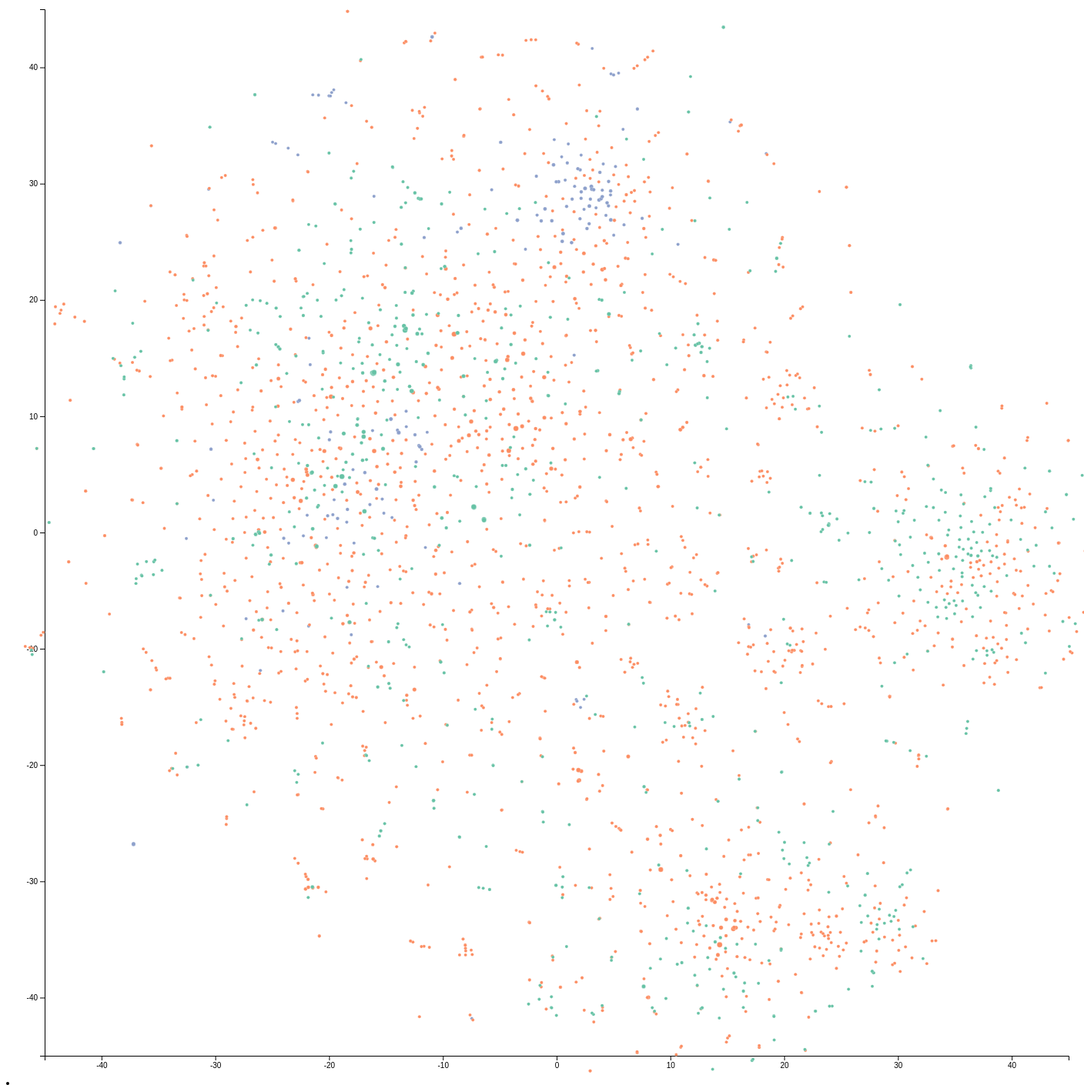
D3 v4 page, settled after 480 driven frames (8 s of simulated time); the page loaded 1 data file(s).


// ── js/vis.js
// set the dimensions and margins of the graph
var margin = {top: 10, right: 20, bottom: 30, left: 50},
    width = 1400 - margin.left - margin.right,
    height = 1400 - margin.top - margin.bottom;

// append the svg object to the body of the page
var svg = d3.select("#my_dataviz")
    .append("svg")
    .attr("width", width + margin.left + margin.right)
    .attr("height", height + margin.top + margin.bottom)
    .call(d3.zoom().on("zoom", function () {
        svg.attr("transform", d3.event.transform)
    }))
    .append("g")
    .attr("transform",
        "translate(" + margin.left + "," + margin.top + ")");

//Read the data
d3.csv("q_scatter.csv", function (data) {

    // Add X axis
    var x = d3.scaleLinear()
        .domain([-45, 45])
        .range([0, width]);
    svg.append("g")
        .attr("transform", "translate(0," + height + ")")
        .call(d3.axisBottom(x));

    // Add Y axis
    var y = d3.scaleLinear()
        .domain([-45, 45])
        .range([height, 0]);
    svg.append("g")
        .call(d3.axisLeft(y));

    // Add a scale for bubble size
    var z = d3.scaleLinear()
        .domain([0, 6500])
        .range([2, 4]);

    // Add a scale for bubble color
    var myColor = d3.scaleOrdinal()
        .domain(["8kun", "8ch", "4ch"])
        .range(d3.schemeSet2);

    // -1- Create a tooltip div that is hidden by default:
    var tooltip = d3.select("#my_dataviz")
        .append("div")
        .attr("class", "tooltip")
        .style("background-color", "black")
        .style("position", "absolute")
        .style("border-radius", "2px")
        .style("padding", "2px")
        .style("color", "white")

    // -2- Create 3 functions to show / update (when mouse move but stay on same circle) / hide the tooltip
    var showTooltip = function (d) {
        tooltip
            .transition()
            .duration(200)
        tooltip
            .style("visibility", "visible")
            .html("Drop #" + d.drop_id + ": " + d.body_text)
            .style("left", (d3.event.pageX + 5) + "px")
            .style("top", (d3.event.pageY + 5) + "px")
    }
    var moveTooltip = function (d) {
        tooltip
            .style("visibility", "visible")
            .style("left", (d3.event.pageX + 5) + "px")
            .style("top", (d3.event.pageY + 5) + "px")
    }
    var hideTooltip = function (d) {
        tooltip
            .transition()
            .duration(200)
            .style("visibility", "hidden")
    }

    // Add dots
    svg.append('g')
        .selectAll("dot")
        .data(data)
        .enter()
        .append("circle")
        .attr("class", "bubbles")
        .attr("cx", function (d) {
            return x(d.features_x);
        })
        .attr("cy", function (d) {
            return y(d.features_y);
        })
        .attr("r", function (d) {
            return z(d.post_length_chars);
        })
        .style("fill", function (d) {
            return myColor(d.platform);
        })
        // -3- Trigger the functions
        .on("mouseover", showTooltip)
        .on("mousemove", moveTooltip)
        .on("mouseleave", hideTooltip)

})


### data: q_scatter.csv
, drop_id, date, tripcode, board, thread, time, hour, hour_utc, time_utc, minutes_since_last_drop, minutes_since_last_drop_avg, post_length_chars, weekday, is_uppercase, topic, is_reply, body_text, platform, features_x, features_y, features_cluster
0, 1, 2017-10-28 20:44:28+00:00, Anonymous, 4ch/pol, , 13:44:28, 20.73, 20.73, 20:44:28, , , 403.0, 5.0, False, Conspiratorial, True, >>147005381?HRC extradition already in m…, 4ch, -16.18, 8.761, 2
1, 2, 2017-10-28 22:15:48+00:00, Anonymous, 4ch/pol, , 15:15:48, 22.25, 22.25, 22:15:48, 91.33, , 1139, 5.0, False, Conspiratorial, False, Mockingbird ?HRC detained, not arrested …, 4ch, -1.354, 26.8, 2
2, 3, 2017-10-29 15:47:07+00:00, Anonymous, 4ch/pol, , 08:47:07, 15.78, 15.78, 15:47:07, 1051, , 690.0, 6.0, False, Patriotism, False, Open your eyes.?It finally came out that…, 4ch, -12.35, 6.067, 2
3, 4, 2017-10-29 16:11:40+00:00, Anonymous, 4ch/pol, , 09:11:40, 16.18, 16.18, 16:11:40, 24.55, , 910.0, 6.0, False, Conspiratorial, False, Some of us come here to drop crumbs, jus…, 4ch, -11.86, 7.151, 2
4, 5, 2017-10-29 16:47:18+00:00, Anonymous, 4ch/pol, , 09:47:18, 16.78, 16.78, 16:47:18, 35.63, , 889.0, 6.0, False, Conspiratorial, False, Follow the money, it’s the key.?What is …, 4ch, -12.1, 7.478, 2
5, 6, 2017-10-30 01:48:50+00:00, Anonymous, 4ch/pol, , 18:48:50, 1.8, 1.8, 01:48:50, 541.5, 348.9, 1589, 0.0, False, Conspiratorial, False, Some of us come here to drop crumbs, jus…, 4ch, -12.03, 7.377, 2
6, 7, 2017-10-30 01:58:37+00:00, Anonymous, 4ch/pol, , 18:58:37, 1.967, 1.967, 01:58:37, 9.783, 332.6, 376.0, 0.0, False, Conspiratorial, False, Why wasn’t HRC prosecuted for the emails…, 4ch, -38.37, 24.92, 2
7, 8, 2017-10-30 02:18:17+00:00, Anonymous, 4ch/pol, , 19:18:17, 2.3, 2.3, 02:18:17, 19.67, 126.2, 816.0, 0.0, False, Conspiratorial, False, Huma ?Husband in jail.?HRC, Muslim Broth…, 4ch, -12.45, 8.404, 2
8, 9, 2017-10-30 02:30:26+00:00, Anonymous, 4ch/pol, , 19:30:26, 2.5, 2.5, 02:30:26, 12.15, 123.8, 640.0, 0.0, False, Conspiratorial, False, Projection ?D’s can’t lose control over …, 4ch, -22.73, 11.27, 2
9, 10, 2017-10-30 02:57:27+00:00, Anonymous, 4ch/pol, , 19:57:27, 2.95, 2.95, 02:57:27, 27.02, 122, 709.0, 0.0, False, Conspiratorial, False, Remember, the FBI, and MI, have an open …, 4ch, -4.933, 33.56, 2
10, 11, 2017-10-30 03:20:11+00:00, Anonymous, 4ch/pol, , 20:20:11, 3.333, 3.333, 03:20:11, 22.73, 18.27, 449.0, 0.0, False, Conspiratorial, False, Key: ?Military Intelligence v FBI?CIA?NS…, 4ch, -1.717, 27.29, 2
11, 12, 2017-10-30 04:26:53+00:00, Anonymous, 4ch/pol, , 21:26:53, 4.433, 4.433, 04:26:53, 66.7, 29.65, 188.0, 0.0, False, Conspiratorial, False, Military Intelligence ref above is the a…, 4ch, -24.7, 33.45, 0
12, 14, 2017-11-01 03:00:15+00:00, Anonymous, 4ch/pol, , 20:00:15, 3.0, 3.0, 03:00:15, 2786, 582, 1463, 2.0, False, Conspiratorial, False, Patriots.jpg?SCI[F]?Military Intelligenc…, 4ch, -1.021, 27.83, 2
13, 15, 2017-11-01 03:00:47+00:00, Anonymous, 4ch/pol, , 20:00:47, 3.0, 3.0, 03:00:47, 0.5333, 576.7, 853.0, 2.0, False, Conspiratorial, False, There are more good people than bad. The…, 4ch, -16.86, 5.153, 2
14, 16, 2017-11-01 03:31:00+00:00, Anonymous, 4ch/pol, , 20:31:00, 3.517, 3.517, 03:31:00, 30.22, 578.2, 543.0, 2.0, False, Conspiratorial, False, Get the popcorn, Friday & Saturday will …, 4ch, -16.41, 2.398, 2
15, 17, 2017-11-01 03:58:00+00:00, Anonymous, 4ch/pol, , 20:58:00, 3.967, 3.967, 03:58:00, 27.0, 570.2, 772.0, 2.0, False, Conspiratorial, False, Why does Obama travel in advance of POTU…, 4ch, -19.97, 7.97, 2
16, 18, 2017-11-01 04:09:55+00:00, Anonymous, 4ch/pol, , 21:09:55, 4.15, 4.15, 04:09:55, 11.92, 571.1, 485.0, 2.0, False, Conspiratorial, False, Why did Mueller meet POTUS 1-day prior t…, 4ch, 3.463, 27.92, 2
17, 19, 2017-11-01 04:29:28+00:00, Anonymous, 4ch/pol, , 21:29:28, 4.483, 4.483, 04:29:28, 19.55, 17.84, 1107, 2.0, False, Conspiratorial, False, Why do D’s want to control the black pop…, 4ch, -22.61, 11.35, 2
18, 20, 2017-11-01 04:42:00+00:00, Anonymous, 4ch/pol, , 21:42:00, 4.7, 4.7, 04:42:00, 12.53, 20.24, 353.0, 2.0, False, Conspiratorial, False, Who did POTUS meet with yesterday??Was A…, 4ch, 5.922, 26.46, 2
19, 21, 2017-11-01 04:48:20+00:00, Anonymous, 4ch/pol, , 21:48:20, 4.8, 4.8, 04:48:20, 6.333, 15.47, 194.0, 2.0, False, Conspiratorial, False, I’ve dumped some crumbs like this over t…, 4ch, -19.56, 2.816, 2
20, 22, 2017-11-01 04:57:15+00:00, Anonymous, 4ch/pol, , 21:57:15, 4.95, 4.95, 04:57:15, 8.917, 11.85, 418.0, 2.0, False, Conspiratorial, False, Who controls the NG??Why was the NG rece…, 4ch, -13.23, 10.43, 2
21, 23, 2017-11-01 05:11:52+00:00, Anonymous, 4ch/pol, , 22:11:52, 5.183, 5.183, 05:11:52, 14.62, 12.39, 581.0, 2.0, False, Conspiratorial, False, Note MI has the same SAPs as NSA, CIA et…, 4ch, -19.87, 8.653, 2
22, 24, 2017-11-01 05:27:03+00:00, Anonymous, 4ch/pol, , 22:27:03, 5.45, 5.45, 05:27:03, 15.18, 11.52, 259.0, 2.0, False, Patriotism, False, Any person making statements they will n…, 4ch, -14.47, 1.286, 2
23, 25, 2017-11-01 05:34:11+00:00, Anonymous, 4ch/pol, , 22:34:11, 5.567, 5.567, 05:34:11, 7.133, 10.44, 365.0, 2.0, False, Patriotism, False, Follow up to last post.?Return to commen…, 4ch, -17.81, -0.9093, 2
24, 26, 2017-11-01 05:41:54+00:00, Anonymous, 4ch/pol, , 22:41:54, 5.683, 5.683, 05:41:54, 7.717, 10.71, 153.0, 2.0, False, Conspiratorial, False, Think about it logically.?The only way i…, 4ch, -24.97, 33.56, 0
25, 27, 2017-11-01 05:56:06+00:00, Anonymous, 4ch/pol, , 22:56:06, 5.933, 5.933, 05:56:06, 14.2, 11.77, 178.0, 2.0, False, Conspiratorial, False, Not everything can be publicly disclosed…, 4ch, -35.66, 28.1, 0
26, 29, 2017-11-01 06:13:10+00:00, Anonymous, 4ch/pol, , 23:13:10, 6.217, 6.217, 06:13:10, 14.15, 9.223, 485.0, 2.0, False, Patriotism, False, Some things must remain classified to th…, 4ch, -19.67, 1.528, 2
27, 30, 2017-11-01 06:25:22+00:00, Anonymous, 4ch/pol, , 23:25:22, 6.417, 6.417, 06:25:22, 12.2, 10.24, 640.0, 2.0, False, Conspiratorial, False, Would you believe a device was placed so…, 4ch, -13.99, 8.799, 2
… [head cut at 6 KiB]